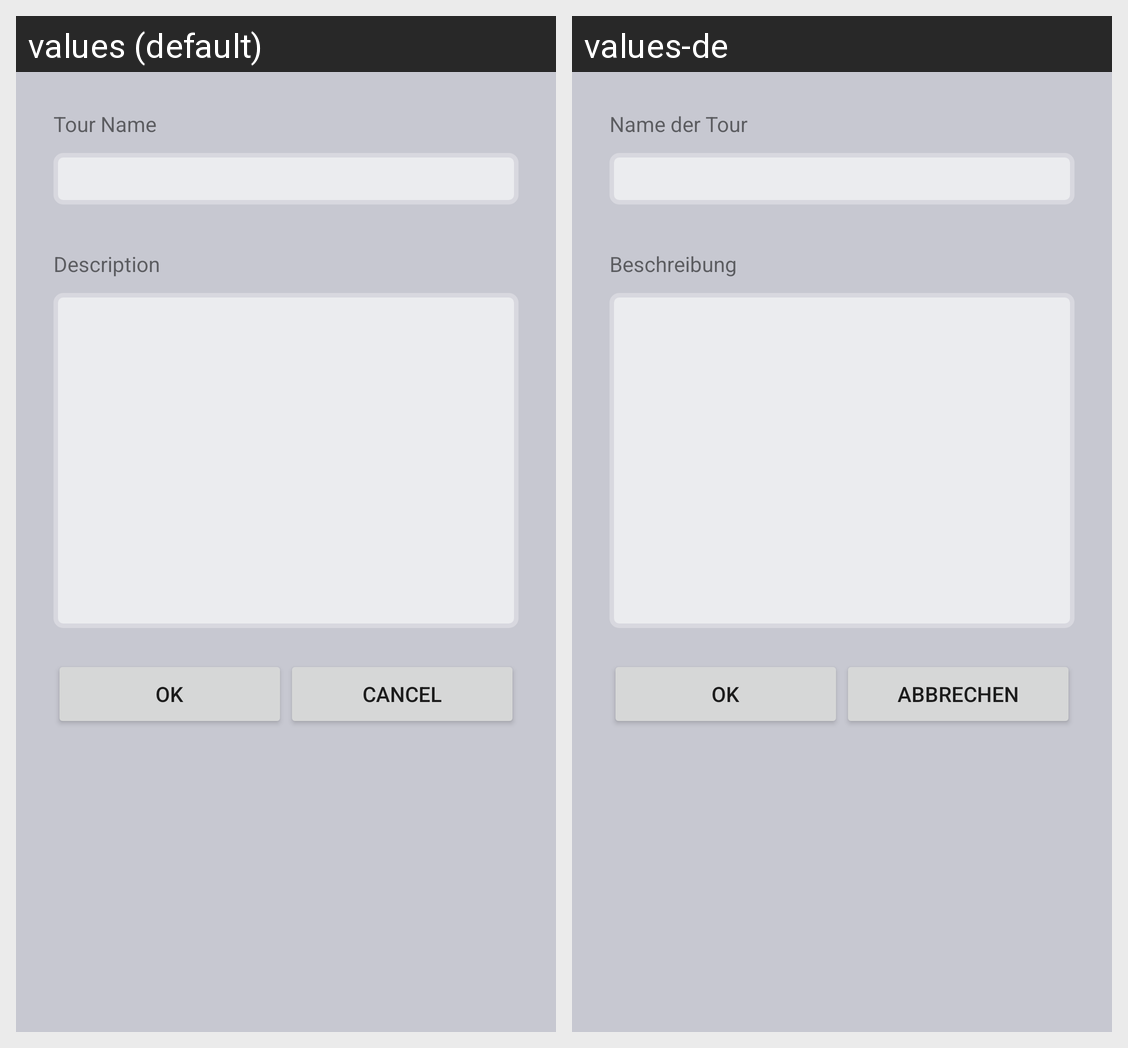

The Android screen above is rendered under two locales of the same app. Produce the string resources it draws, with the default and per-locale values.
Android screen res/layout/activity_new_tour.xml rendered under 2 locales, left to right: values (default), values-de. Device: Nexus 5 (rendered at 1080×1920; each locale shown at half size, 540×960, under a caption strip naming it); theme AppTheme.
Strings drawn on this screen, with the default value and each locale's value (text and hints the layout hard-codes, and strings that could not be matched under every locale, appear in the picture but are not listed):

tour_name
  values: Tour Name
  values-de: Name der Tour

tour_description
  values: Description
  values-de: Beschreibung

ok
  values: OK
  values-de: OK

cancel
  values: Cancel
  values-de: Abbrechen
